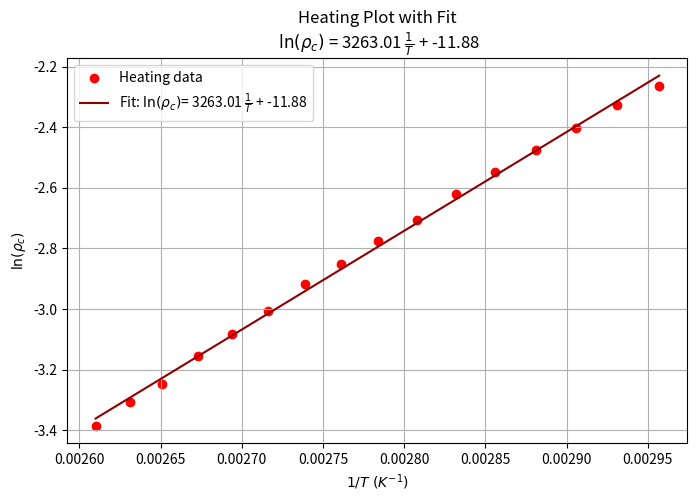
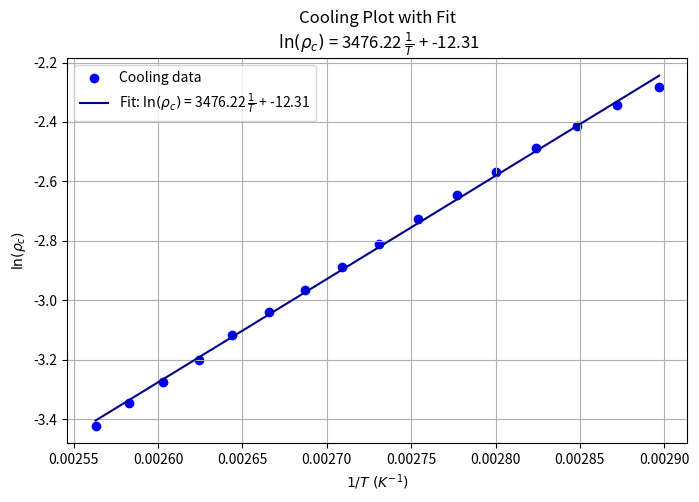

Write the Python code that produced these figures, in order.
import numpy as np
import matplotlib.pyplot as plt
from scipy.optimize import curve_fit

def linear_func(x, a, b):
    return a * x + b

# Given data
Y1 = [-1.7076, -1.71775, -1.73837, -1.75943, -1.79186, -1.82255, -1.86007, -1.90519, -1.95892, -2.00884, -2.08321, -2.13219, -2.19185, -2.26407, -2.32772, -2.40075, -2.47408, -2.54735, -2.62011, -2.70541, -2.77636, -2.85273, -2.91833, -3.00688, -3.08385, -3.15642, -3.24636, -3.30699, -3.38495, -3.44052, -3.51463, -3.59467, -3.62857, -3.68168, -3.74743, -3.78704, -3.86037, -3.93248, -4.00515]
X1 = [0.003343, 0.00331, 0.003277, 0.003245, 0.003214, 0.003183, 0.003153, 0.003124, 0.003095, 0.003066, 0.003038, 0.003011, 0.002984, 0.002957, 0.002931, 0.002906, 0.002881, 0.002856, 0.002832, 0.002808, 0.002784, 0.002761, 0.002739, 0.002716, 0.002694, 0.002673, 0.002651, 0.002631, 0.00261, 0.00259, 0.00257, 0.00255, 0.002531, 0.002512, 0.002493, 0.002474, 0.002456, 0.002438, 0.00242]
X2 = [0.00245, 0.002468, 0.002487, 0.002505, 0.002524, 0.002544, 0.002563, 0.002583, 0.002603, 0.002624, 0.002644, 0.002666, 0.002687, 0.002709, 0.002731, 0.002754, 0.002777, 0.0028, 0.002824, 0.002848, 0.002872, 0.002897, 0.002923, 0.002949, 0.002975, 0.003002, 0.003029, 0.003057, 0.003085, 0.003114]
Y2 = [-3.84527, -3.76902, -3.70933, -3.6217, -3.56835, -3.48731, -3.42212, -3.34651, -3.27622, -3.2015, -3.11637, -3.03887, -2.96517, -2.88746, -2.81077, -2.72757, -2.64624, -2.56803, -2.48776, -2.41397, -2.34191, -2.28184, -2.20422, -2.13994, -2.06861, -2.01226, -1.95244, -1.896, -1.84547, -1.81128]

# Trim data for heating (X1 in 0.0026 to 0.0030)
X1 = np.array(X1)
Y1 = np.array(Y1)
mask1 = (X1 >= 0.0026) & (X1 <= 0.00296)
X1_trimmed = X1[mask1]
Y1_trimmed = Y1[mask1]

# Linear fit for heating
popt1, _ = curve_fit(linear_func, X1_trimmed, Y1_trimmed)
a1, b1 = popt1

# Trim data for cooling (X2 in 0.00255 to 0.0029)
X2 = np.array(X2)
Y2 = np.array(Y2)
mask2 = (X2 >= 0.00255) & (X2 <= 0.0029)
X2_trimmed = X2[mask2]
Y2_trimmed = Y2[mask2]

# Linear fit for cooling
popt2, _ = curve_fit(linear_func, X2_trimmed, Y2_trimmed)
a2, b2 = popt2

# Plot heating fit
plt.figure(figsize=(8, 5))
plt.scatter(X1_trimmed, Y1_trimmed, color='red', label='Heating data')
plt.plot(X1_trimmed, linear_func(X1_trimmed, a1, b1), color='darkred', label=f'Fit: $\\ln(\\rho_c)$= {a1:.2f} $\\frac{{1}}{{T}}$ + {b1:.2f}')
plt.xlabel(r'$1/T \ (K^{-1})$')
plt.ylabel(r'$\ln(\rho_c)$')
plt.title(f'Heating Plot with Fit\n $\\ln(\\rho_c)$ = {a1:.2f} $\\frac{{1}}{{T}}$ + {b1:.2f}')
plt.legend()
plt.grid(True)
plt.show()

# Plot cooling fit
plt.figure(figsize=(8, 5))
plt.scatter(X2_trimmed, Y2_trimmed, color='blue', label='Cooling data')
plt.plot(X2_trimmed, linear_func(X2_trimmed, a2, b2), color='darkblue', label=f'Fit: $\\ln(\\rho_c)$ = {a2:.2f} $\\frac{{1}}{{T}}$ + {b2:.2f}')
plt.xlabel(r'$1/T \ (K^{-1})$')
plt.ylabel(r'$\ln(\rho_c)$')
plt.title(f'Cooling Plot with Fit\n $\\ln(\\rho_c)$ = {a2:.2f} $\\frac{{1}}{{T}}$ + {b2:.2f}')
plt.legend()
plt.grid(True)
plt.show()
